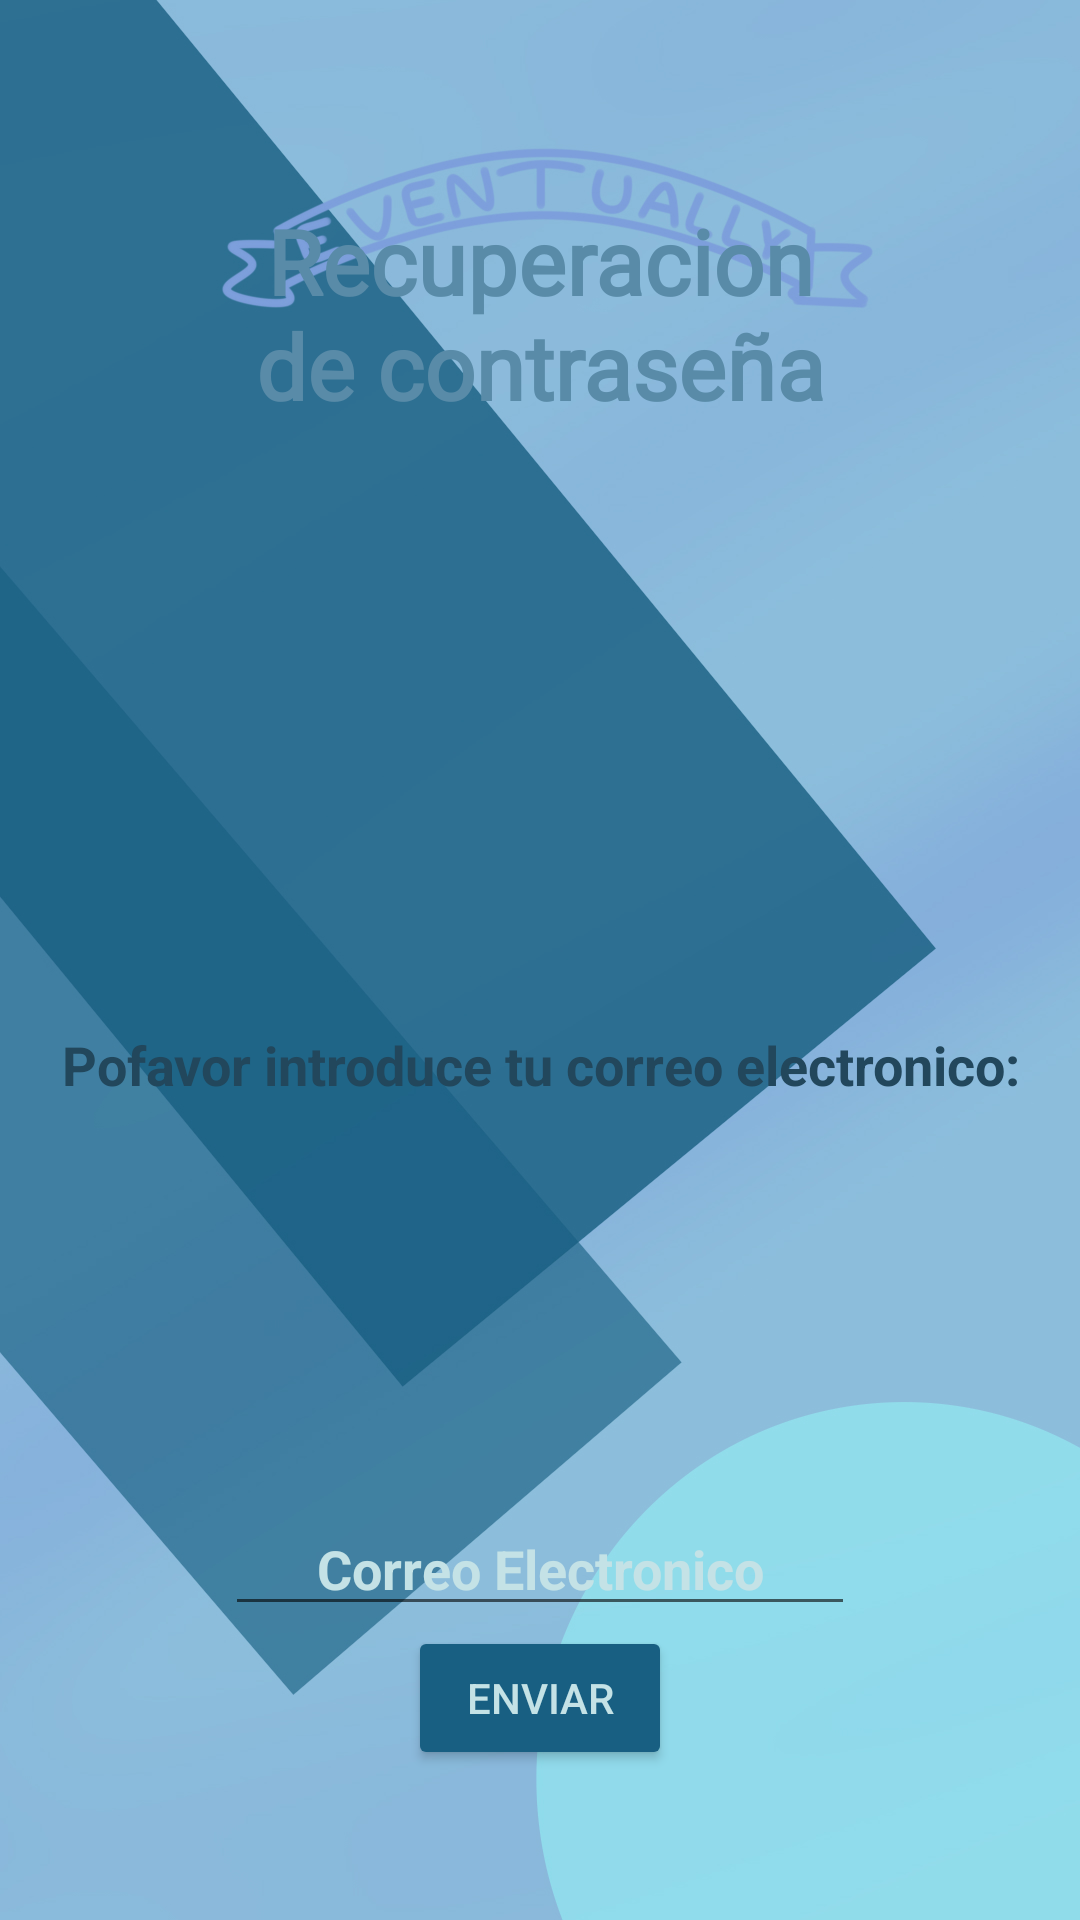

Write the Android layout XML for this screen, with the resource values it uses.
<!-- AndroidManifest.xml: application theme AppTheme -->
<!-- res/layout/activity_contranueva.xml -->
<?xml version="1.0" encoding="utf-8"?>
<LinearLayout xmlns:android="http://schemas.android.com/apk/res/android"
    xmlns:app="http://schemas.android.com/apk/res-auto"
    xmlns:tools="http://schemas.android.com/tools"
    android:layout_width="match_parent"
    android:layout_height="match_parent"
    android:orientation="vertical"
    tools:context=".contranueva"
    android:background="@drawable/fondoxd">

    <TextView
        android:id="@+id/textView5"
        android:layout_width="220dp"
        android:layout_height="wrap_content"
        android:layout_weight="0.5"
        android:layout_gravity="center"
        android:gravity="center"
        android:fontFamily="@font/amiko"
        android:text="@string/Recuperar"
        android:textAlignment="center"
        android:textColor="@color/colorAzul_TQM"
        android:textSize="30sp"
        android:textStyle="bold" />
    <TextView
        android:id="@+id/textView6"
        android:layout_width="wrap_content"
        android:layout_height="wrap_content"
        android:layout_weight="1"
        android:layout_gravity="center"
        android:gravity="center"
        android:text="@string/RecuperarC"
        android:textColor="@color/colorAzul_oscuro"
        android:textSize="18sp"
        android:textStyle="bold" />


    <EditText
        android:id="@+id/editText3"
        android:layout_width="wrap_content"
        android:layout_height="wrap_content"
        android:layout_weight="0"
        android:layout_gravity="center"
        android:gravity="center"
        android:ems="10"
        android:hint="@string/Correo"
        android:inputType="textEmailAddress"
        android:textColor="@color/colorAzul_Sutil"
        android:textStyle="bold"
        android:textColorHint="@color/colorAzul_Sutil"/>



    <Button
        android:id="@+id/button4"
        android:layout_width="wrap_content"
        android:layout_height="wrap_content"
        android:layout_weight="0"
        android:layout_gravity="center"
        android:backgroundTint="@color/colorBotones"
        android:onClick="Enviar"
        android:text="@string/RecuperarE"
        android:textColor="@color/colorAzul_Sutil"
        android:layout_marginBottom="50dp"/>
</LinearLayout>
<!-- resources referenced by this layout -->
<resources>
  <color name="colorAzul_Sutil">#C4E2E6</color>
  <color name="colorAzul_TQM">#598BA8</color>
  <color name="colorAzul_oscuro">#22475C</color>
  <color name="colorBotones">#185F82</color>
  <!-- drawable fondoxd: jpg bitmap (drawable, 170657 bytes) -->
  <string name="Correo">Correo Electronico</string>
  <string name="Recuperar">Recuperacion de contraseña</string>
  <string name="RecuperarC">Pofavor introduce tu correo electronico: </string>
  <string name="RecuperarE">Enviar</string>
  <style name="AppTheme" parent="Theme.AppCompat.Light.DarkActionBar">
          
  
          <item name="colorPrimary">@color/colorPrimary</item>
          <item name="colorPrimaryDark">@color/colorPrimaryDark</item>
          <item name="colorAccent">@color/colorAccent</item>
      </style>
  <color name="colorPrimary">#6200EE</color>
  <color name="colorPrimaryDark">#3700B3</color>
  <color name="colorAccent">#03DAC5</color>
</resources>
